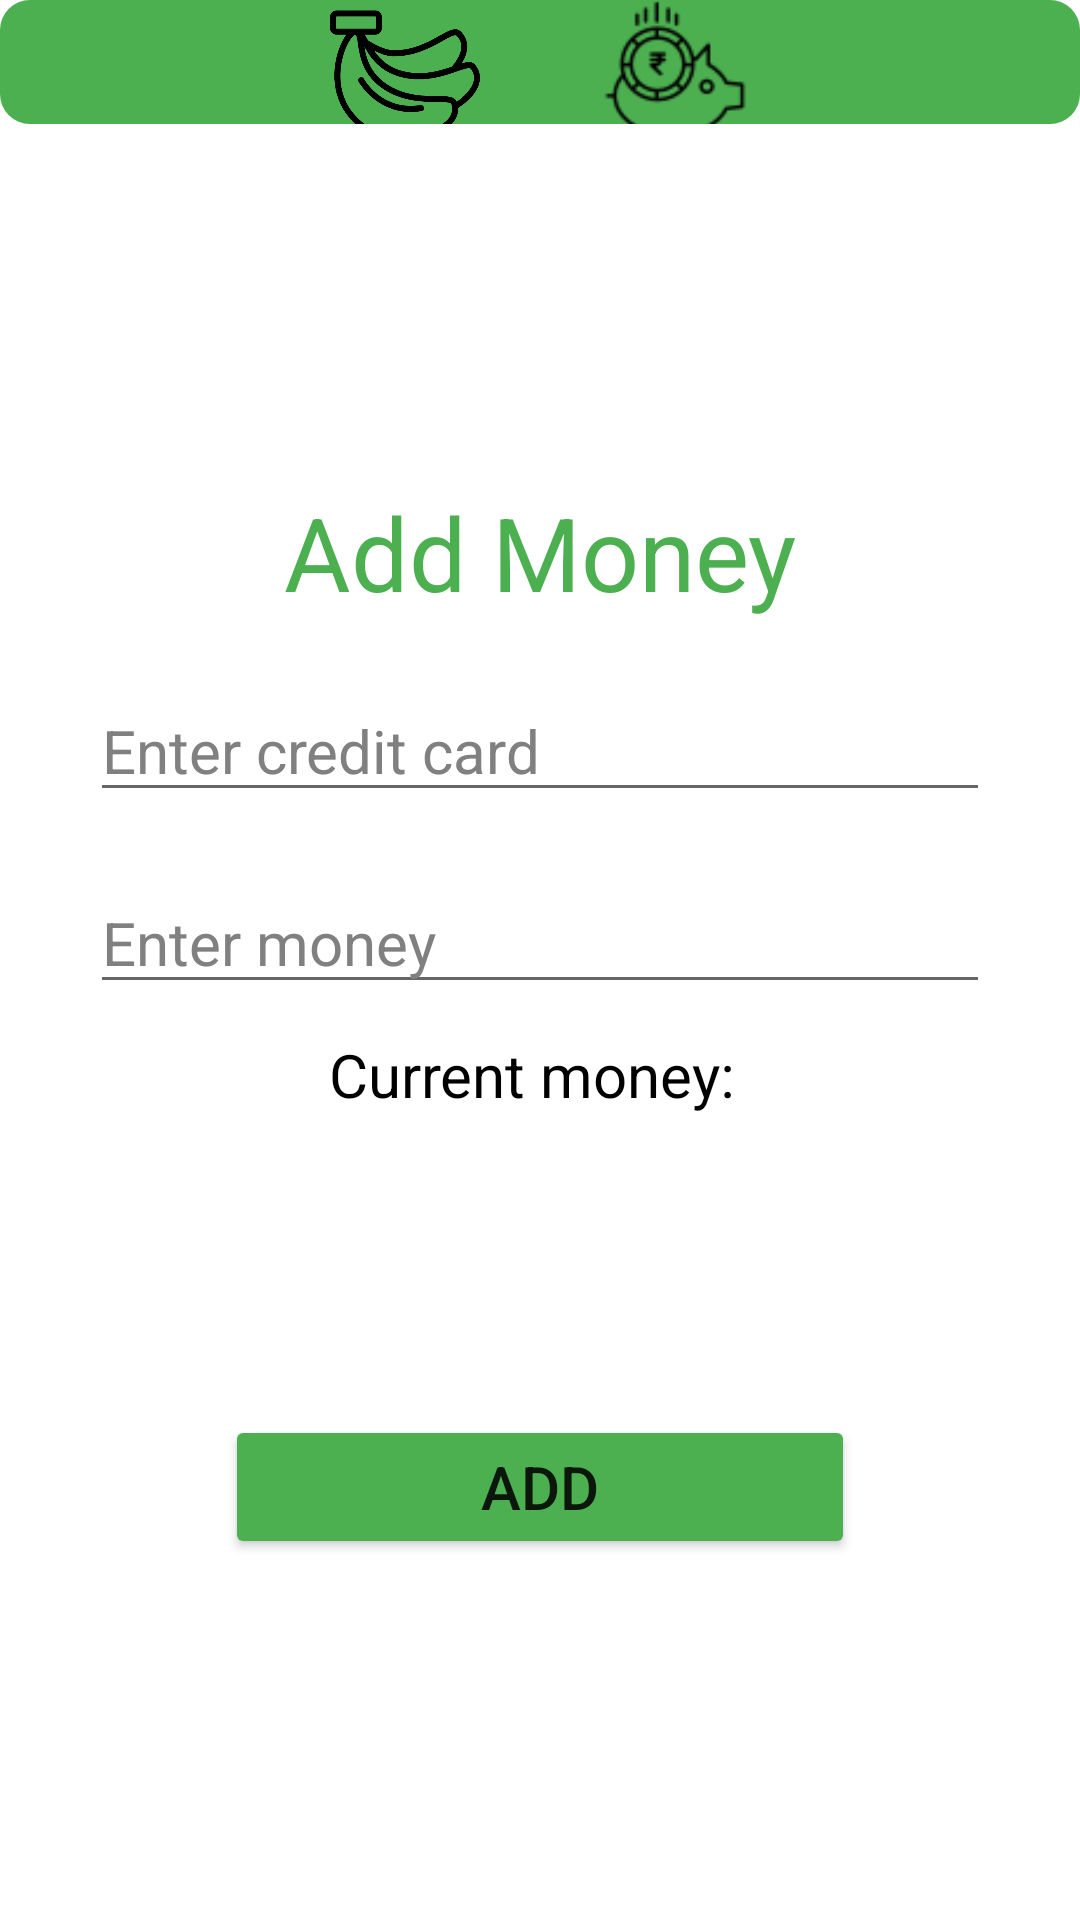

Reconstruct the res/layout file that produces this screen, plus the resources it refers to.
<!-- AndroidManifest.xml: application theme Theme.Simple -->
<!-- res/layout/activity_money.xml -->
<?xml version="1.0" encoding="utf-8"?>
<LinearLayout xmlns:android="http://schemas.android.com/apk/res/android"
    xmlns:app="http://schemas.android.com/apk/res-auto"
    xmlns:tools="http://schemas.android.com/tools"
    android:layout_width="match_parent"
    android:layout_height="match_parent"
    android:orientation="vertical"
    android:background="@color/white"
    android:layout_margin="10sp"
    tools:context=".activity.MoneyActivity">
    <LinearLayout
        android:layout_width="match_parent"
        android:layout_height="0dp"
        android:orientation="horizontal"
        android:layout_weight="1"
        android:background="@drawable/layout_bg"
        tools:ignore="ExtraText">
        <ImageButton
            android:id="@+id/imgBtnProfile"
            android:layout_width="0dp"
            android:layout_height="50dp"
            android:layout_weight="1"
            android:scaleType="fitCenter"
            android:src="@drawable/profile_button"
            android:background="@null"
            />
        <ImageButton
            android:id="@+id/imgBtnItem"
            android:layout_width="0dp"
            android:layout_height="50dp"
            android:layout_weight="1"
            android:scaleType="fitCenter"
            android:src="@drawable/item_button"
            android:background="@null"
            />
        <ImageButton
            android:id="@+id/imgBtnAddMoney"
            android:layout_width="0dp"
            android:layout_height="50dp"
            android:layout_weight="1"
            android:scaleType="fitCenter"
            android:src="@drawable/add_money_button"
            android:background="@null"
            />
        <ImageButton
            android:id="@+id/imgBtnSetting"
            android:layout_width="0dp"
            android:layout_height="50dp"
            android:layout_weight="1"
            android:scaleType="fitCenter"
            android:src="@drawable/baseline_settings_24"
            android:background="@null"
            />
    </LinearLayout>

    <LinearLayout
        android:layout_width="match_parent"
        android:layout_height="0dp"
        android:layout_weight="14"
        android:layout_margin="10sp"
        android:orientation="vertical"
        android:gravity="center"
        >
        <TextView
            android:layout_width="200sp"
            android:layout_height="wrap_content"
            android:text="Add Money"
            android:textAlignment="center"
            android:textColor="@color/green"
            android:textSize="34sp"
            />
        <EditText
            android:id="@+id/creditCardMoney"
            android:layout_width="300dp"
            android:layout_height="wrap_content"
            android:layout_marginTop="20dp"
            android:hint="Enter credit card"
            android:textColorHint="@color/gray"
            android:textColor="@color/black"
            android:textSize="20sp"
            android:ems="10"
            />
        <EditText
            android:id="@+id/valueMoney"
            android:layout_width="300dp"
            android:layout_height="wrap_content"
            android:layout_marginTop="20dp"
            android:hint="Enter money"
            android:textColorHint="@color/gray"
            android:textColor="@color/black"
            android:textSize="20sp"
            android:ems="10"
            />
        <TextView
            android:id="@+id/userMoneyMoney"
            android:layout_width="wrap_content"
            android:layout_height="wrap_content"
            android:text="Current money: "
            android:layout_marginTop="10dp"
            android:textSize="20dp"
            android:textColor="@color/black"
            />
        <Button
            android:id="@+id/btnAddMoney"
            android:layout_width="210dp"
            android:layout_height="wrap_content"
            android:layout_marginTop="100dp"
            android:backgroundTint="@color/green"
            android:text="Add"
            android:textSize="20sp"
            />

    </LinearLayout>
</LinearLayout>
<!-- resources referenced by this layout -->
<resources>
  <color name="black">#FF000000</color>
  <color name="gray">#808080</color>
  <color name="green">#4CAF50</color>
  <color name="white">#FFFFFFFF</color>
  <!-- drawable add_money_button: png bitmap (drawable, 1891 bytes) -->
  <!-- drawable item_button: png bitmap (drawable, 25101 bytes) -->
  <!-- drawable layout_bg (drawable) -->
  <?xml version="1.0" encoding="utf-8"?>
  <shape xmlns:android="http://schemas.android.com/apk/res/android">
      <solid android:color="@color/green"/>
      <corners android:radius="10dp"/>
      <padding android:left="0dp" android:top="0dp" android:right="0dp" android:bottom="0dp" />
  </shape>
  <style name="Theme.Simple" parent="Theme.MaterialComponents.Light.DarkActionBar">
          
          <item name="colorPrimary">@color/purple_500</item>
          <item name="colorPrimaryVariant">@color/purple_700</item>
          <item name="colorOnPrimary">@color/white</item>
          
          <item name="colorSecondary">@color/teal_200</item>
          <item name="colorSecondaryVariant">@color/teal_700</item>
          <item name="colorOnSecondary">@color/black</item>
          
          <item name="android:statusBarColor">?attr/colorPrimaryVariant</item>
          
      </style>
  <color name="purple_500">#FF6200EE</color>
  <color name="purple_700">#FF3700B3</color>
  <color name="teal_200">#FF03DAC5</color>
  <color name="teal_700">#FF018786</color>
</resources>
